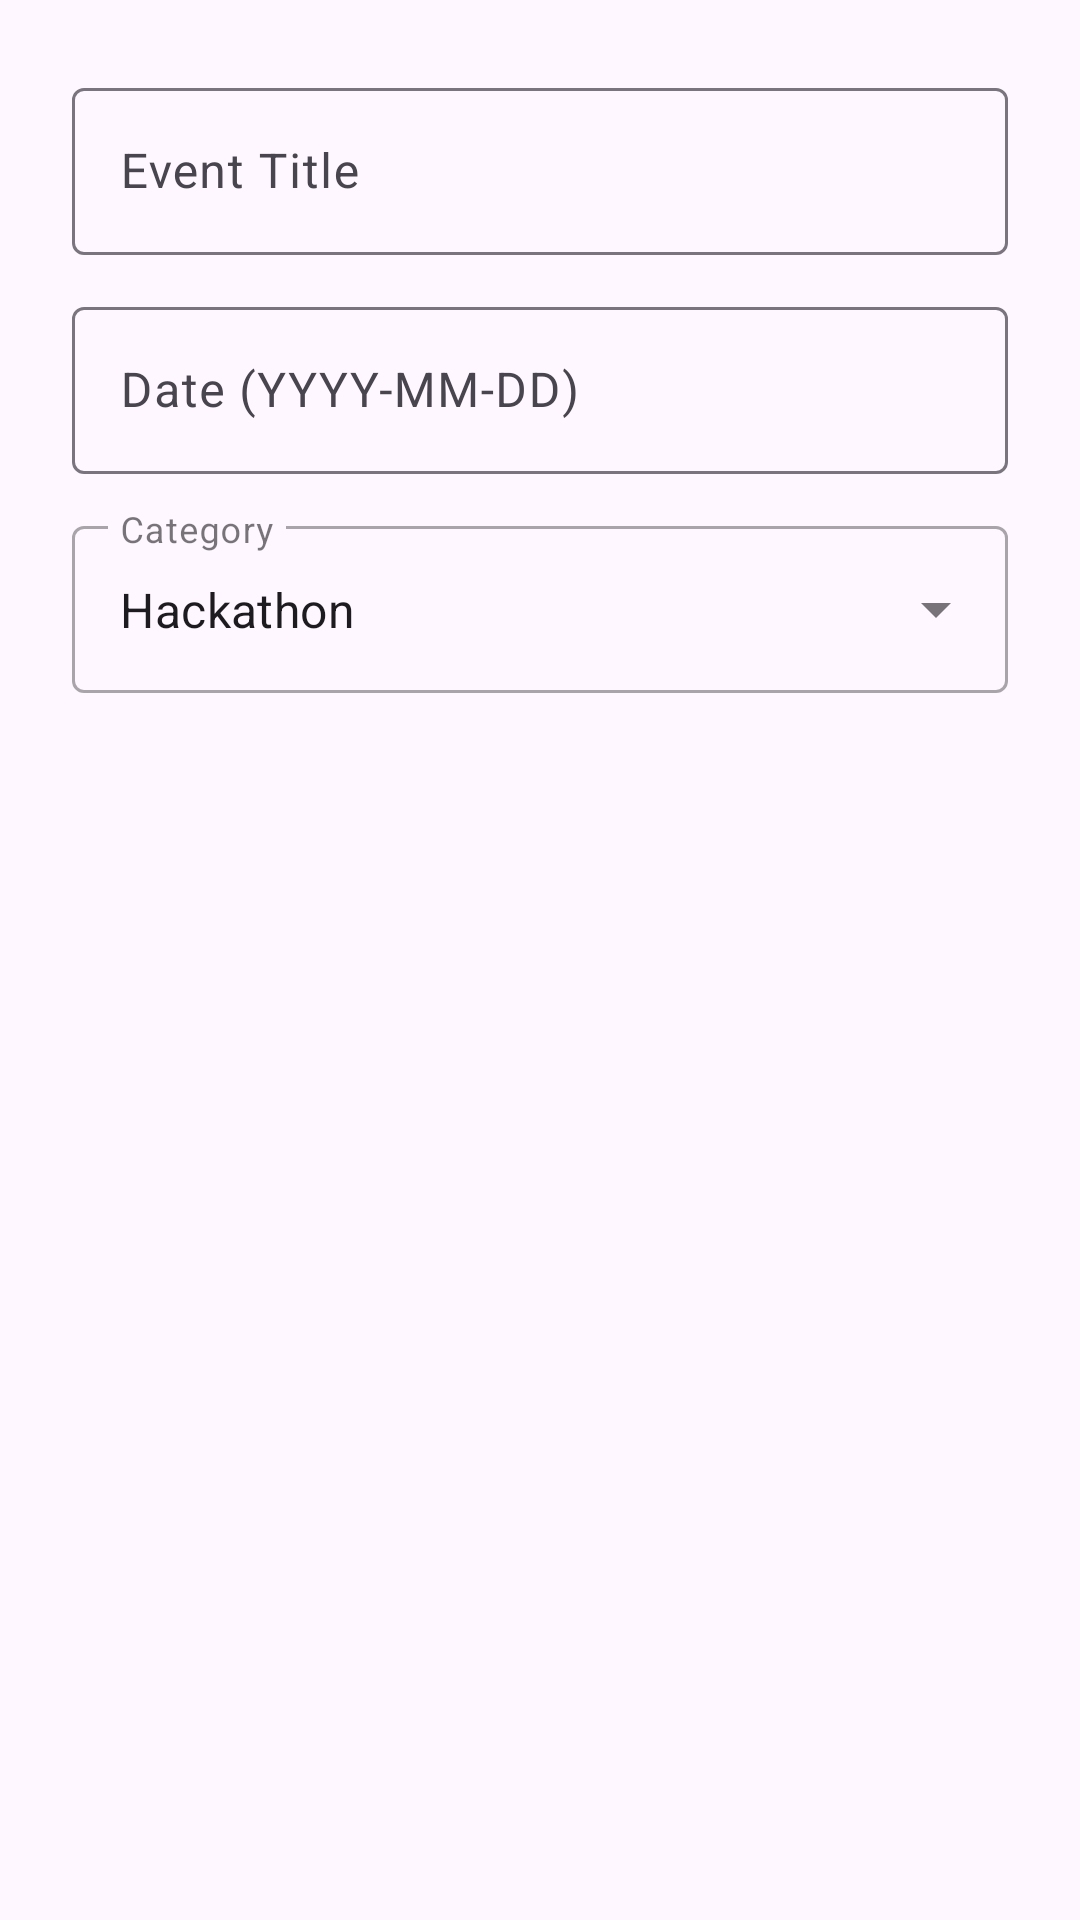

The Android layout XML behind this screen, and the referenced resources:
<!-- AndroidManifest.xml: application theme Theme.CodeBridge -->
<!-- res/layout/dialog_post_event.xml -->
<?xml version="1.0" encoding="utf-8"?>
<LinearLayout xmlns:android="http://schemas.android.com/apk/res/android"
    android:layout_width="match_parent"
    android:layout_height="wrap_content"
    android:orientation="vertical"
    android:padding="24dp">

    <com.google.android.material.textfield.TextInputLayout
        android:layout_width="match_parent"
        android:layout_height="wrap_content"
        android:layout_marginBottom="12dp"
        android:hint="Event Title">
        <com.google.android.material.textfield.TextInputEditText
            android:id="@+id/etEventTitle"
            android:layout_width="match_parent"
            android:layout_height="wrap_content" />
    </com.google.android.material.textfield.TextInputLayout>

    <com.google.android.material.textfield.TextInputLayout
        android:layout_width="match_parent"
        android:layout_height="wrap_content"
        android:layout_marginBottom="12dp"
        android:hint="Date (YYYY-MM-DD)">
        <com.google.android.material.textfield.TextInputEditText
            android:id="@+id/etEventDate"
            android:layout_width="match_parent"
            android:layout_height="wrap_content"
            android:inputType="date" />
    </com.google.android.material.textfield.TextInputLayout>

    <com.google.android.material.textfield.TextInputLayout
        style="@style/Widget.MaterialComponents.TextInputLayout.OutlinedBox.ExposedDropdownMenu"
        android:layout_width="match_parent"
        android:layout_height="wrap_content"
        android:hint="Category">
        <AutoCompleteTextView
            android:id="@+id/spinnerCategory"
            android:layout_width="match_parent"
            android:layout_height="wrap_content"
            android:inputType="none"
            android:text="Hackathon" />
    </com.google.android.material.textfield.TextInputLayout>
</LinearLayout>
<!-- resources referenced by this layout -->
<resources>
  <style name="Theme.CodeBridge" parent="Theme.Material3.Light.NoActionBar">
          <item name="colorPrimary">@color/cb_green</item>
          <item name="colorOnPrimary">@color/cb_ink</item>
          <item name="android:statusBarColor">@color/cb_bg</item>
          <item name="android:navigationBarColor">@color/cb_bg</item>
          <item name="android:windowLightStatusBar">true</item>
      </style>
  <color name="cb_green">#6EC20F</color>
  <color name="cb_ink">#121212</color>
  <color name="cb_bg">#FFFFFF</color>
</resources>
